Dataset: palm-fruit-ripeness-classification-2 (GitHub, arivin29/sawit). Classes: empty bunch, overripe, ripe, rotten, underripe, unripe.

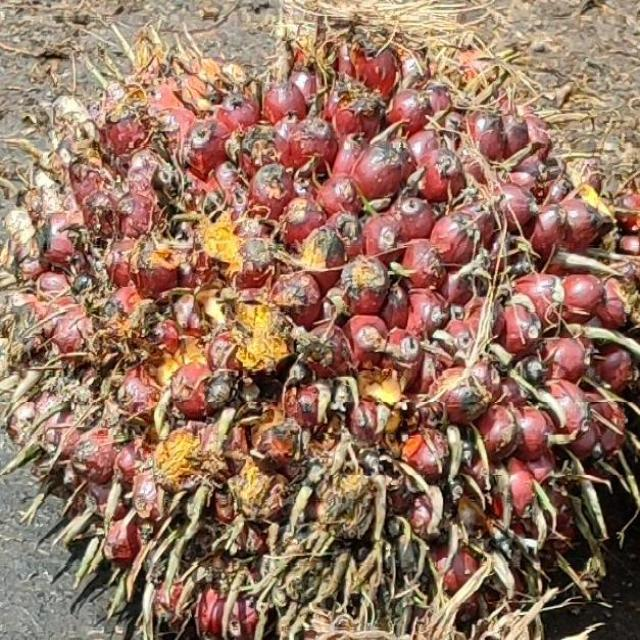
Label: ripe

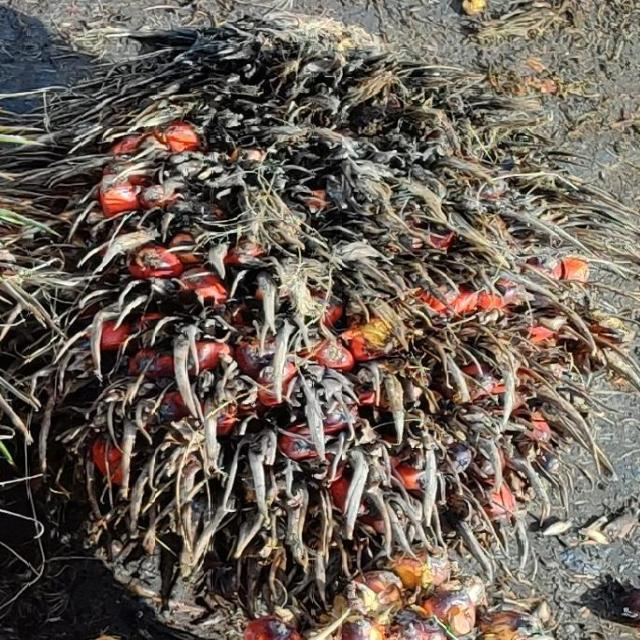
Label: overripe

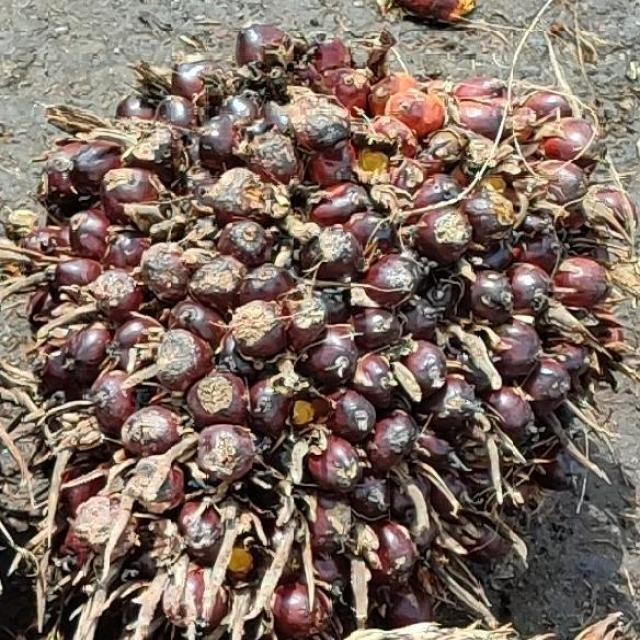
Label: underripe

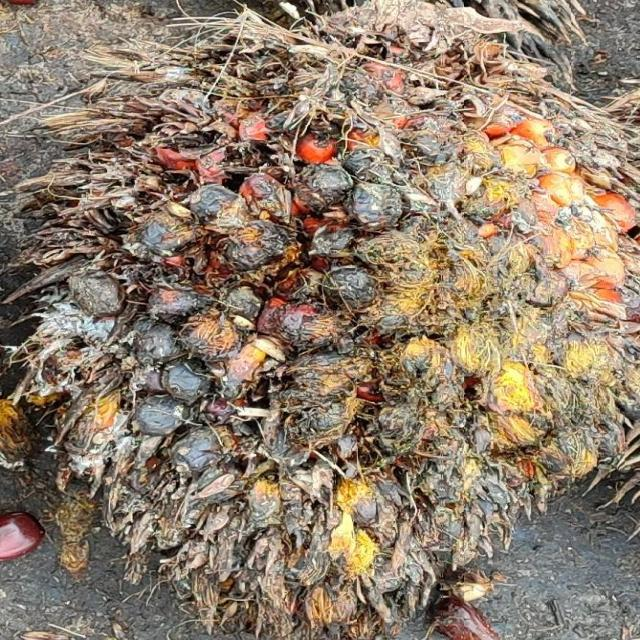
Label: rotten

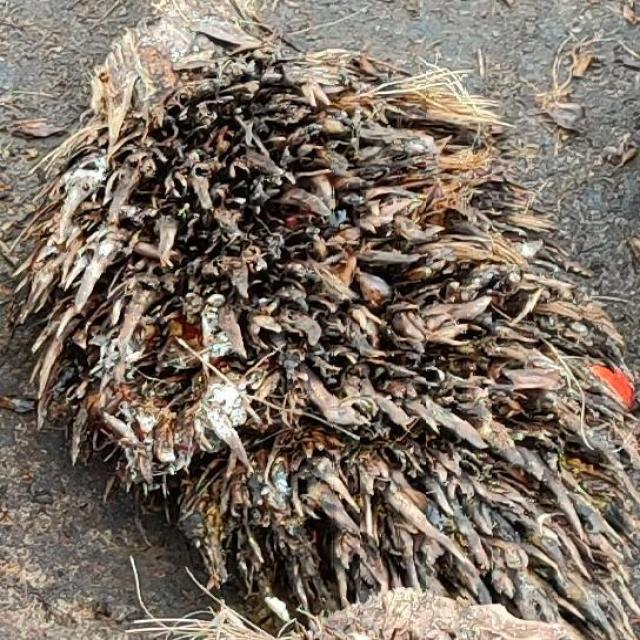
Label: empty bunch

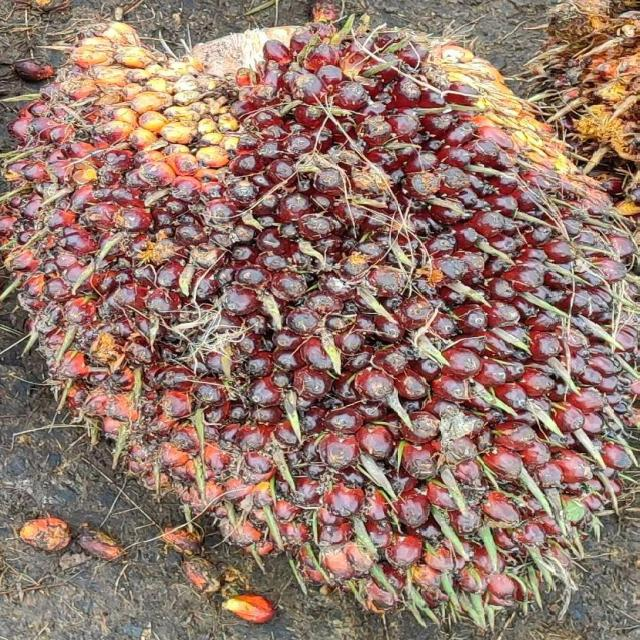
Label: unripe
